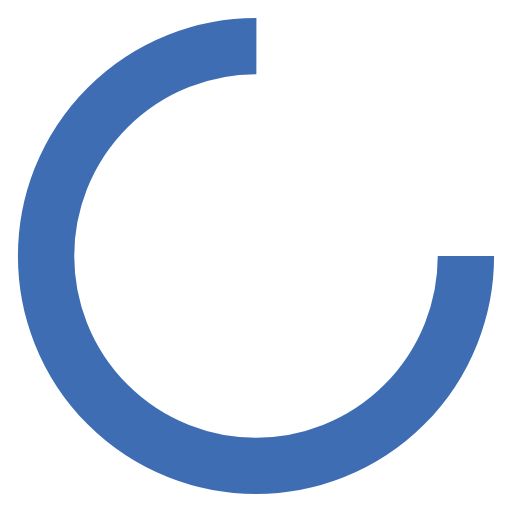
t = 0.00 s
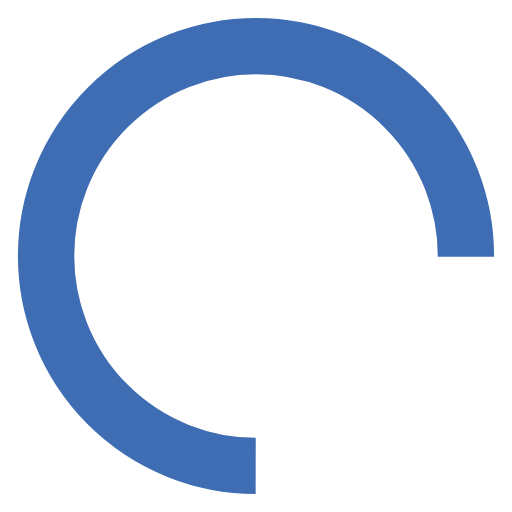
t = 0.44 s
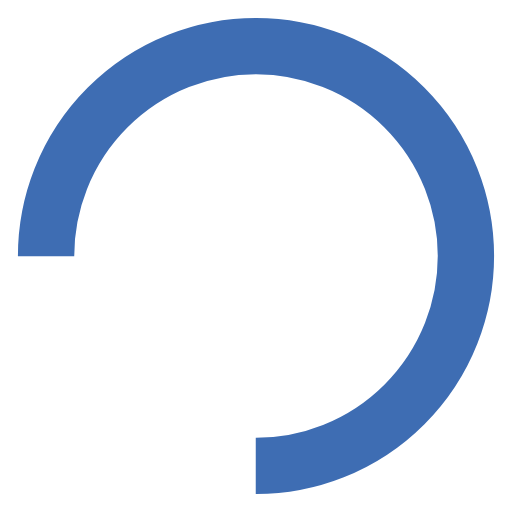
t = 0.88 s
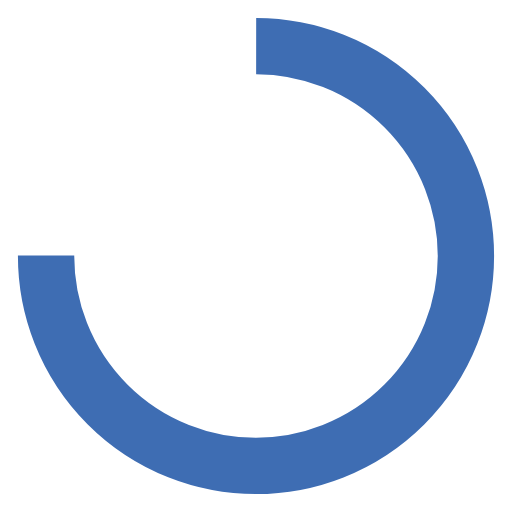
t = 1.32 s

The animated SVG that drew these frames (rendered in a browser with its animation timeline set to each time). Animation: 1 SMIL element (animateTransform=1); one cycle of 1.75 s, repeats indefinitely.

<?xml version="1.0" encoding="utf-8"?>
<svg xmlns="http://www.w3.org/2000/svg" xmlns:xlink="http://www.w3.org/1999/xlink" style="margin: auto; background: rgba(0, 0, 0, 0) none repeat scroll 0% 0%; display: block; shape-rendering: auto;" width="204px" height="204px" viewBox="0 0 100 100" preserveAspectRatio="xMidYMid">
<circle cx="50" cy="50" fill="none" stroke="#3e6db3" stroke-width="11" r="41" stroke-dasharray="193.20794819577225 66.40264939859075">
  <animateTransform attributeName="transform" type="rotate" repeatCount="indefinite" dur="1.7543859649122806s" values="0 50 50;360 50 50" keyTimes="0;1"></animateTransform>
</circle>
<!-- [ldio] generated by https://loading.io/ --></svg>